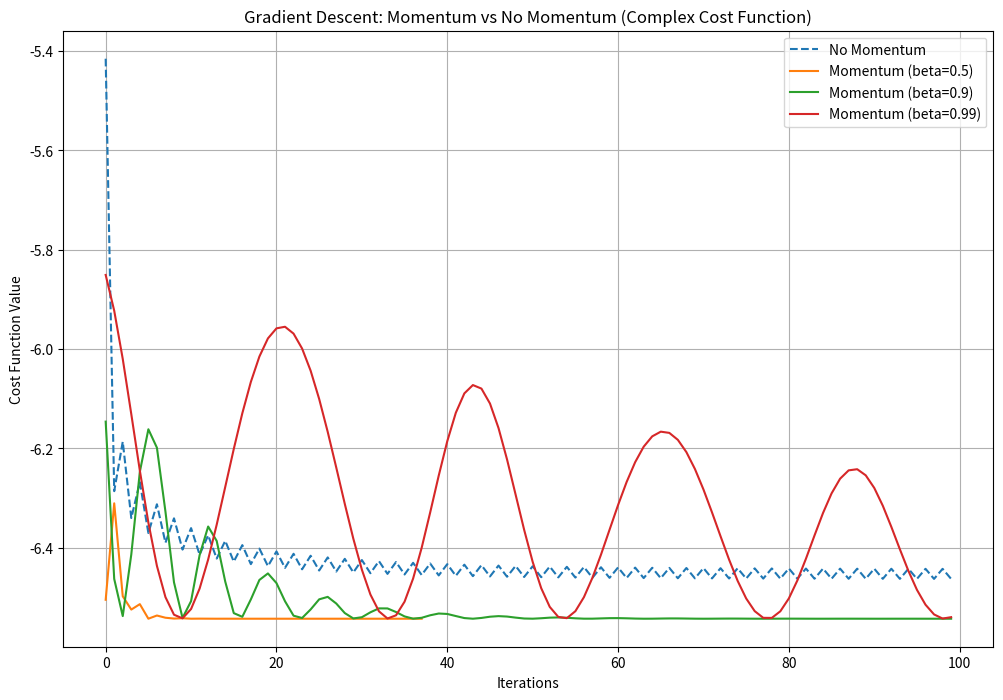

This figure's Python source:
import numpy as np
import matplotlib.pyplot as plt

def gradient_descent_with_momentum(beta=0.9, learning_rate=0.1, max_iter=100, tolerance=1e-6):
    """
    Gradient descent with momentum.

    Parameters:
    beta (float): Momentum coefficient.
    learning_rate (float): Learning rate for gradient descent.
    max_iter (int): Maximum number of iterations.
    tolerance (float): Convergence tolerance.

    Returns:
    list: History of the cost function values.
    """
    # Define a more complex cost function: J(theta) = theta^4 - 3*theta^3 + 2
    def cost_function(theta):
        return theta ** 4 - 3 * theta ** 3 + 2

    def gradient(theta):
        return 4 * theta ** 3 - 9 * theta ** 2

    # Initialization
    theta = 2.5  # Starting point
    v = 0  # Initial velocity
    cost_history = []

    for _ in range(max_iter):
        grad = gradient(theta)
        v = beta * v + (1 - beta) * grad  # Update velocity
        theta -= learning_rate * v  # Update parameter
        cost = cost_function(theta)
        cost_history.append(cost)

        # Check for convergence
        if abs(grad) < tolerance:
            break

    return cost_history

def standard_gradient_descent(learning_rate=0.1, max_iter=100, tolerance=1e-6):
    """
    Standard gradient descent without momentum.

    Parameters:
    learning_rate (float): Learning rate for gradient descent.
    max_iter (int): Maximum number of iterations.
    tolerance (float): Convergence tolerance.

    Returns:
    list: History of the cost function values.
    """
    # Define a more complex cost function: J(theta) = theta^4 - 3*theta^3 + 2
    def cost_function(theta):
        return theta ** 4 - 3 * theta ** 3 + 2

    def gradient(theta):
        return 4 * theta ** 3 - 9 * theta ** 2

    # Initialization
    theta = 2.5  # Starting point
    cost_history = []

    for _ in range(max_iter):
        grad = gradient(theta)
        theta -= learning_rate * grad  # Update parameter
        cost = cost_function(theta)
        cost_history.append(cost)

        # Check for convergence
        if abs(grad) < tolerance:
            break

    return cost_history

# Visualization of the results
betas = [0.5, 0.9, 0.99]
learning_rate = 0.1
max_iter = 100

plt.figure(figsize=(12, 8))

# Standard Gradient Descent
cost_no_momentum = standard_gradient_descent(learning_rate=learning_rate, max_iter=max_iter)
plt.plot(cost_no_momentum, label="No Momentum", linestyle="--")

# Gradient Descent with Momentum
for beta in betas:
    cost_with_momentum = gradient_descent_with_momentum(beta=beta, learning_rate=learning_rate, max_iter=max_iter)
    plt.plot(cost_with_momentum, label=f"Momentum (beta={beta})")

plt.title("Gradient Descent: Momentum vs No Momentum (Complex Cost Function)")
plt.xlabel("Iterations")
plt.ylabel("Cost Function Value")
plt.legend()
plt.grid()
plt.show()
